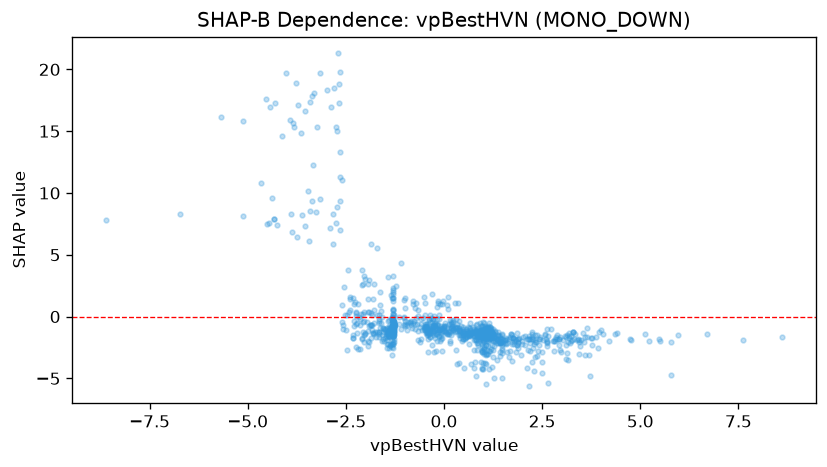

The table this chart was drawn from, first rows:
feature_value, shap_value
-1.301, -2.549
-1.418, -1.481
-1.282, -0.6252
-1.309, -0.7622
-1.284, -0.4911
-2.493, -1.073
-0.7719, -0.3383
-2.235, 0.3986
-1.433, -0.3952
-0.4638, -0.6302
-1.325, -1.418
-1.289, -1.294
-2.894, 7.146
-1.284, -1.254
-1.392, -1.535
-1.302, -2.209
-2.026, -2.021
-4.423, 16.96
0.8625, -1.382
0.6138, -1.314
0.5809, -1.297
1.485, -4.998
-0.2029, -0.9118
2.426, -1.818
-0.7077, -0.1384
0.9388, -1.686
0.5523, -1.405
1.516, -2.136
0.08856, -1.401
0.8224, -1.185
1.103, -1.139
5.122, -1.418
1.074, -1.79
1.142, -2.82
1.667, -3.299
0.9696, -4.27
-0.7311, -0.9828
0.8733, -2.324
0.8435, -1.42
2.145, -2.672
-0.7442, -0.6233
-0.2283, -1.721
0.814, -4.812
0.9805, -2.44
-1.454, -0.9613
2.174, -5.645
1.477, -2.739
0.8747, -1.916
2.273, -2.509
0.7588, -1.91
0.7824, -1.801
-0.994, 0.6613
0.8186, -1.086
0.6538, -1.379
1.029, -1.419
1.035, -0.7322
0.9515, -1.214
0.9766, -1.426
0.6309, -1.571
2.626, -1.969
... 1,026 more rows
